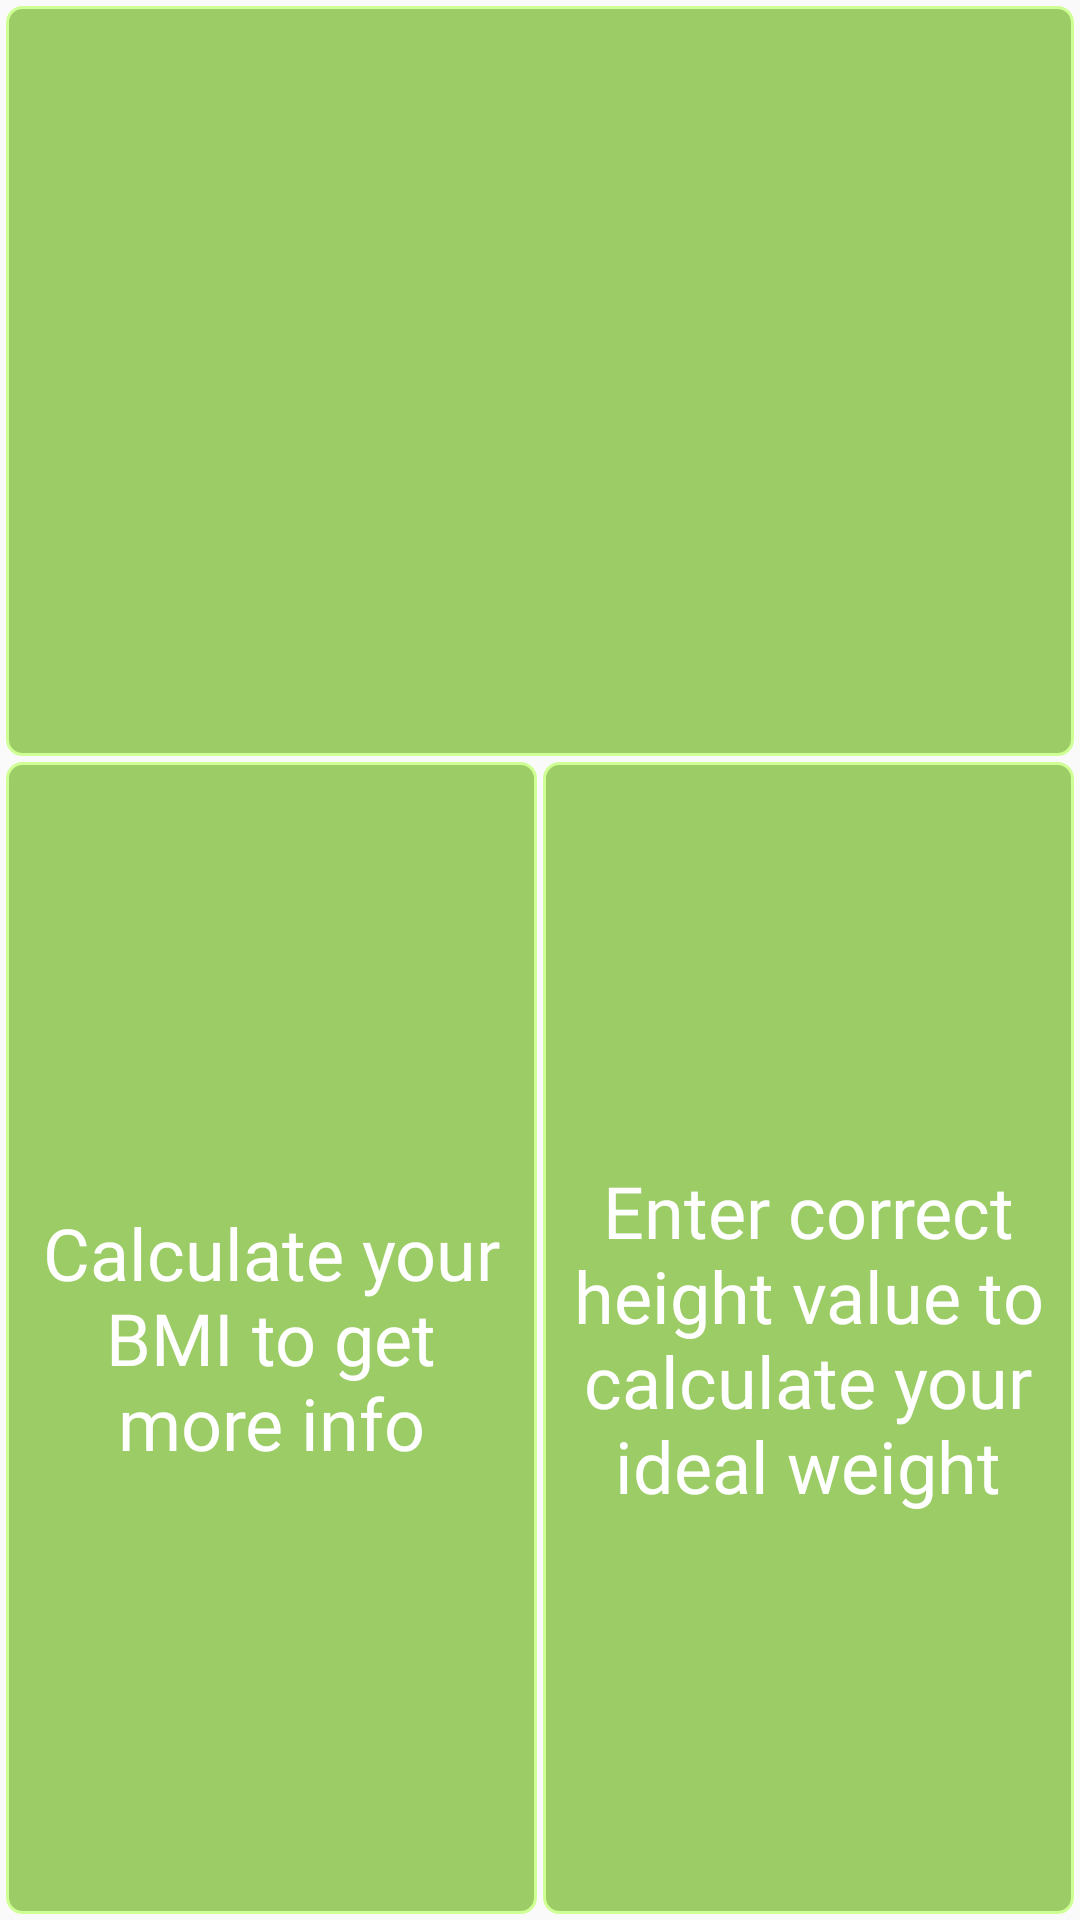

This screen was rendered from an Android layout file. Write that file and the resources it references.
<!-- AndroidManifest.xml: application theme AppTheme -->
<!-- res/layout/activity_info_content.xml -->
<?xml version="1.0" encoding="utf-8"?>
<RelativeLayout
        xmlns:android="http://schemas.android.com/apk/res/android"
        xmlns:app="http://schemas.android.com/apk/res-auto"
        android:layout_width="match_parent"
        android:layout_height="match_parent"
        xmlns:tools="http://schemas.android.com/tools"
        tools:showIn="@layout/activity_info"
        tools:context=".InfoActivity"
        app:layout_behavior="@string/appbar_scrolling_view_behavior">

    <ImageView
            android:layout_centerHorizontal="true"
            android:layout_height="@dimen/info_reaction_image_height"
            android:layout_width="match_parent"
            app:srcCompat="@drawable/no_info"
            android:layout_alignParentTop="true"
            android:id="@+id/bmiReaction"
            android:contentDescription="@string/info_category_react_description"
            android:background="@drawable/frame"
            android:padding="@dimen/info_padding"
            android:layout_marginBottom="@dimen/info_margin_between_elements_half"
            android:layout_marginEnd="@dimen/info_margin_between_elements"
            android:layout_marginStart="@dimen/info_margin_between_elements"
            android:layout_marginTop="@dimen/info_margin_between_elements"/>
    <View android:id="@+id/fakeView"
          android:layout_width="@dimen/info_fake_view_width"
          android:layout_height="@dimen/info_fake_view_height"
          android:layout_centerInParent="true"/>
    <TextView
            android:layout_alignEnd="@id/fakeView"
            android:layout_below="@id/bmiReaction"
            android:gravity="center"
            android:background="@drawable/frame"
            android:layout_alignParentStart="true"
            android:layout_width="match_parent"
            android:layout_height="match_parent"
            android:text="@string/info_no_data_left"
            android:id="@+id/infoTextLeft"
            android:fontFamily="@font/roboto"
            android:textColor="@color/lightTextColor" android:textSize="24sp"
            android:padding="@dimen/info_text_padding"
            android:layout_marginBottom="@dimen/info_margin_between_elements"
            android:layout_marginStart="@dimen/info_margin_between_elements"
            android:layout_marginEnd="@dimen/info_margin_between_elements_half"
            android:layout_marginTop="@dimen/info_margin_between_elements_half"/>
    <TextView
            android:layout_alignStart="@id/fakeView"
            android:gravity="center"
            android:layout_below="@id/bmiReaction"
            android:layout_alignParentEnd="true"
            android:layout_toEndOf="@id/infoTextLeft"
            android:text="@string/info_no_data_right"
            android:layout_width="match_parent"
            android:layout_height="match_parent"
            android:id="@+id/infoTextRight"
            android:fontFamily="@font/roboto" android:background="@drawable/frame"
            android:textColor="@color/lightTextColor"
            android:textSize="24sp"
            android:padding="@dimen/info_text_padding" android:layout_marginBottom="@dimen/info_margin_between_elements"
            android:layout_marginEnd="@dimen/info_margin_between_elements"
            android:layout_marginStart="@dimen/info_margin_between_elements_half"
            android:layout_marginTop="@dimen/info_margin_between_elements_half"/>
</RelativeLayout >
<!-- res/layout/activity_info.xml (included above) -->
<?xml version="1.0" encoding="utf-8"?>
<androidx.coordinatorlayout.widget.CoordinatorLayout
        xmlns:android="http://schemas.android.com/apk/res/android"
        xmlns:tools="http://schemas.android.com/tools"
        android:layout_width="match_parent"
        android:layout_height="match_parent"
        tools:context=".InfoActivity">

    <com.google.android.material.appbar.AppBarLayout
            android:layout_height="wrap_content"
            android:layout_width="match_parent"
            android:theme="@style/AppTheme.AppBarOverlay">

        <include layout="@layout/toolbar"
                 android:layout_width="match_parent" android:layout_height="match_parent"/>

    </com.google.android.material.appbar.AppBarLayout>

    <include layout="@layout/activity_info_content"/>

</androidx.coordinatorlayout.widget.CoordinatorLayout>
<!-- res/layout/toolbar.xml (included above) -->
<androidx.appcompat.widget.Toolbar
        xmlns:app="http://schemas.android.com/apk/res-auto"
        xmlns:android="http://schemas.android.com/apk/res/android" android:layout_width="match_parent"
        android:layout_height="@dimen/toolbar_height"
        android:background="@color/colorPrimary"
        android:theme="@style/Widget.AppCompat.Light.ActionBar.Solid"
        android:minHeight="?attr/actionBarSize"
        android:id="@+id/bmi_menu"
        app:layout_constraintTop_toTopOf="parent" app:layout_constraintEnd_toEndOf="parent"
        app:layout_constraintStart_toStartOf="parent"
        app:layout_constraintHorizontal_bias="0.0" app:theme="@style/AppTheme"
        app:titleTextColor="@color/lightTextColor">
</androidx.appcompat.widget.Toolbar>
<!-- resources referenced by this layout -->
<resources>
  <color name="colorPrimary">#9ccc65</color>
  <color name="lightTextColor">#FFFFFF</color>
  <dimen name="info_fake_view_height">0dp</dimen>
  <dimen name="info_fake_view_width">0dp</dimen>
  <dimen name="info_margin_between_elements">2dp</dimen>
  <dimen name="info_margin_between_elements_half">1dp</dimen>
  <dimen name="info_padding">2dp</dimen>
  <dimen name="info_reaction_image_height">250dp</dimen>
  <dimen name="info_text_padding">4dp</dimen>
  <dimen name="toolbar_height">56dp</dimen>
  <!-- drawable frame (drawable) -->
  <shape xmlns:android="http://schemas.android.com/apk/res/android" android:shape="rectangle" >
      <solid android:color="@color/colorPrimary"/>
      <stroke android:width="1dip" android:color="@color/colorPrimaryLight"/>
      <corners android:radius="@dimen/bmi_info_frame_radius"/>
  </shape>
  <!-- drawable no_info: webp bitmap (drawable, 69798 bytes) -->
  <string name="info_category_react_description">image showing emoji reaction to different bmi categories</string>
  <string name="info_no_data_left">Calculate your BMI to get more info</string>
  <string name="info_no_data_right">Enter correct height value to calculate your ideal weight</string>&gt;
  <style name="AppTheme" parent="Theme.AppCompat.Light.NoActionBar">
          
          <item name="colorPrimary">@color/colorPrimary</item>
          <item name="colorPrimaryDark">@color/colorPrimaryDark</item>
          <item name="colorAccent">@color/colorAccent</item>
      </style>
  <style name="AppTheme.AppBarOverlay" parent="ThemeOverlay.AppCompat.Dark.ActionBar" />
  <color name="colorPrimaryLight">#CFFF95</color>
  <dimen name="bmi_info_frame_radius">5dp</dimen>
  <color name="colorPrimaryDark">#6b9b37</color>
  <color name="colorAccent">#00BCD4</color>
</resources>
